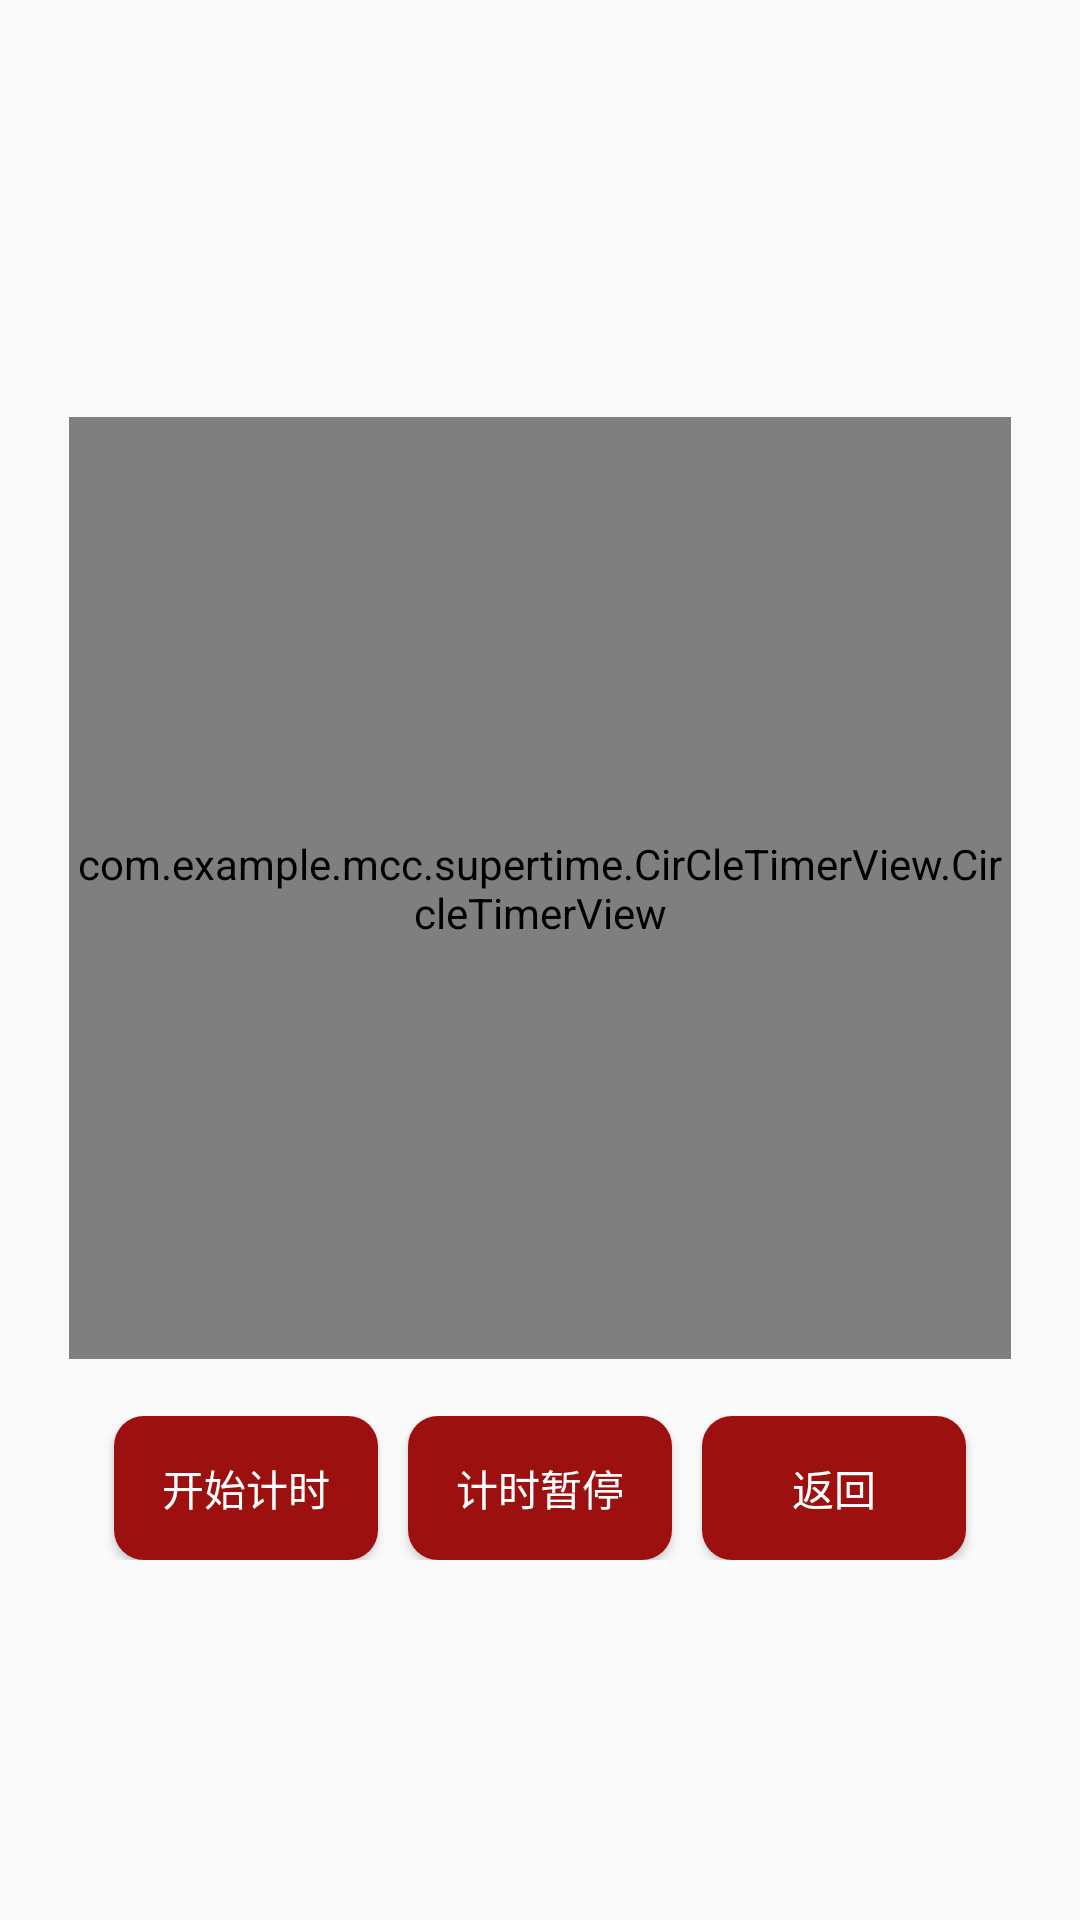

The Android layout XML behind this screen, and the referenced resources:
<!-- AndroidManifest.xml: application theme AppTheme -->
<!-- res/layout/activity_circletimer.xml -->
<LinearLayout xmlns:android="http://schemas.android.com/apk/res/android"
    android:layout_width="match_parent"
    android:layout_height="match_parent"
    android:gravity="center"
    android:orientation="vertical">

    <TextView
        android:layout_width="match_parent"
        android:layout_height="wrap_content" />

    <com.example.mcc.supertime.CirCleTimerView.CircleTimerView
        android:id="@+id/ctv"
        android:layout_width="314dp"
        android:layout_height="314dp"
        android:layout_centerInParent="true"
        android:layout_gravity="center" />

    <TextView
        android:layout_width="match_parent"
        android:layout_height="wrap_content" />

    <LinearLayout
        android:layout_width="match_parent"
        android:layout_height="wrap_content"
        android:gravity="center"
        android:orientation="horizontal">

        <Button
            android:id="@+id/circletimer_start"
            android:layout_width="wrap_content"
            android:layout_height="wrap_content"
            android:background="@drawable/button_shape"
            android:onClick="start"
            android:text="@string/frag1_circletimer_start"
            android:textColor="@color/back" />

        <TextView
            android:layout_width="@dimen/frag1_paddingleft"
            android:layout_height="match_parent" />

        <Button
            android:layout_width="wrap_content"
            android:layout_height="wrap_content"
            android:background="@drawable/button_shape"
            android:onClick="pause"
            android:text="@string/frag1_circletimer_pause"
            android:textColor="@color/back" />

        <TextView
            android:layout_width="@dimen/frag1_paddingleft"
            android:layout_height="match_parent" />

        <Button
            android:id="@+id/circletimer_back"
            android:layout_width="wrap_content"
            android:layout_height="wrap_content"
            android:background="@drawable/button_shape"
            android:text="返回"
            android:textColor="@color/back" />

    </LinearLayout>


</LinearLayout>
<!-- resources referenced by this layout -->
<resources>
  <color name="back">#ffffff</color>
  <dimen name="frag1_paddingleft">10dp</dimen>
  <!-- drawable button_shape (drawable) -->
  <?xml version="1.0" encoding="utf-8"?>
  <selector xmlns:android="http://schemas.android.com/apk/res/android">
      <item android:state_pressed="true">
          <shape xmlns:android="http://schemas.android.com/apk/res/android" android:shape="rectangle">
  
              <solid android:color="@color/colorPrimaryDark" />
              <corners android:radius="10dip" />
          </shape>
      </item>
  
      <item android:state_pressed="false">
          <shape xmlns:android="http://schemas.android.com/apk/res/android" android:shape="rectangle">
  
              <solid android:color="@color/colorPrimary" />
              <corners android:radius="10dip" />
          </shape>
      </item>
  </selector>
  <string name="frag1_circletimer_pause">计时暂停</string>
  <string name="frag1_circletimer_start">开始计时</string>
  <style name="AppTheme" parent="Theme.AppCompat.Light.DarkActionBar">
          
          <item name="colorPrimary">@color/colorPrimary</item>
          <item name="colorPrimaryDark">@color/colorPrimaryDark</item>
          <item name="colorAccent">@color/colorAccent</item>
      </style>
  <color name="colorPrimaryDark">#911a16</color>
  <color name="colorPrimary">#9c1010</color>
  <color name="colorAccent">#FF4081</color>
</resources>
